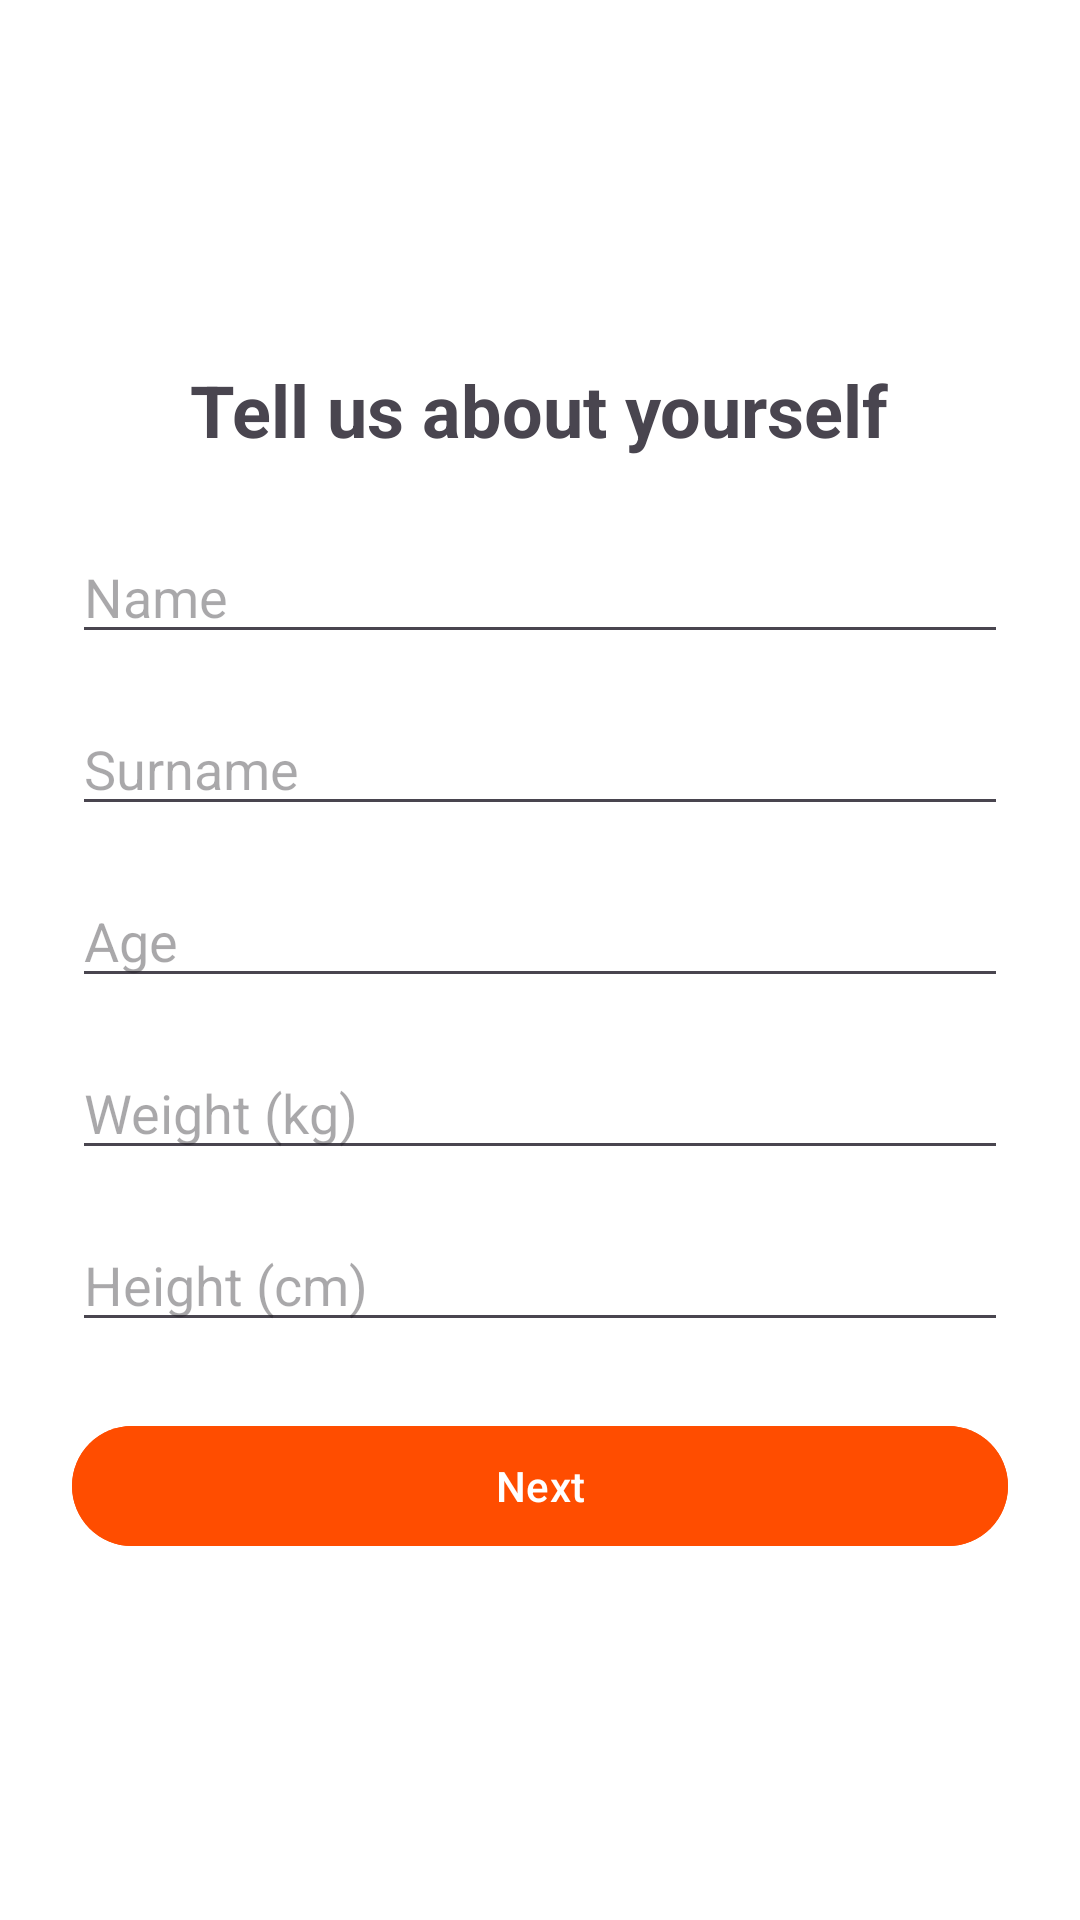

Android layout source for this screen:
<!-- AndroidManifest.xml: application theme AppTheme -->
<!-- res/layout/fragment_onboarding_info.xml -->
<?xml version="1.0" encoding="utf-8"?>
<LinearLayout xmlns:android="http://schemas.android.com/apk/res/android"
    android:layout_width="match_parent"
    android:layout_height="match_parent"
    android:orientation="vertical"
    android:padding="24dp"
    android:gravity="center"> <TextView
    android:layout_width="wrap_content"
    android:layout_height="wrap_content"
    android:text="Tell us about yourself"
    android:textSize="24sp"
    android:textStyle="bold"
    android:layout_marginBottom="24dp"/>

    <EditText
        android:id="@+id/inputName"
        android:layout_width="match_parent"
        android:layout_height="wrap_content"
        android:hint="Name"
        android:inputType="textPersonName"
        android:layout_marginBottom="16dp"/>

    <EditText
        android:id="@+id/inputSurname"
        android:layout_width="match_parent"
        android:layout_height="wrap_content"
        android:hint="Surname"
        android:inputType="textPersonName"
        android:layout_marginBottom="16dp"/>

    <EditText
        android:id="@+id/inputAge"
        android:layout_width="match_parent"
        android:layout_height="wrap_content"
        android:hint="Age"
        android:inputType="number"
        android:layout_marginBottom="16dp"/>

    <EditText
        android:id="@+id/inputWeight"
        android:layout_width="match_parent"
        android:layout_height="wrap_content"
        android:hint="Weight (kg)"
        android:inputType="numberDecimal"
        android:layout_marginBottom="16dp"/>

    <EditText
        android:id="@+id/inputHeight"
        android:layout_width="match_parent"
        android:layout_height="wrap_content"
        android:hint="Height (cm)"
        android:inputType="numberDecimal"
        android:layout_marginBottom="24dp"/>

    <com.google.android.material.button.MaterialButton
        android:id="@+id/btnNext"
        android:layout_width="match_parent"
        android:layout_height="wrap_content"
        android:text="Next"
        android:backgroundTint="?attr/colorPrimary"/>

</LinearLayout>
<!-- resources referenced by this layout -->
<resources>
  <style name="AppTheme" parent="Theme.Material3.DayNight.NoActionBar">
          <item name="colorPrimary">@color/md_theme_primary</item>
          <item name="colorOnPrimary">@color/md_theme_onPrimary</item>
          <item name="colorPrimaryContainer">@color/md_theme_primaryContainer</item>
          <item name="colorOnPrimaryContainer">@color/md_theme_onPrimaryContainer</item>
          <item name="colorSecondary">@color/md_theme_secondary</item>
          <item name="colorOnSecondary">@color/md_theme_onSecondary</item>
          <item name="colorSecondaryContainer">@color/md_theme_secondaryContainer</item>
          <item name="colorOnSecondaryContainer">@color/md_theme_onSecondaryContainer</item>
          <item name="colorTertiary">@color/md_theme_tertiary</item>
          <item name="colorOnTertiary">@color/md_theme_onTertiary</item>
          <item name="colorTertiaryContainer">@color/md_theme_tertiaryContainer</item>
          <item name="colorOnTertiaryContainer">@color/md_theme_onTertiaryContainer</item>
          <item name="colorError">@color/md_theme_error</item>
          <item name="colorOnError">@color/md_theme_onError</item>
          <item name="colorErrorContainer">@color/md_theme_errorContainer</item>
          <item name="colorOnErrorContainer">@color/md_theme_onErrorContainer</item>
          <item name="android:colorBackground">@color/md_theme_background</item>
          <item name="colorOnBackground">@color/md_theme_onBackground</item>
          <item name="colorSurface">@color/md_theme_surface</item>
          <item name="colorOnSurface">@color/md_theme_onSurface</item>
          <item name="colorSurfaceVariant">@color/md_theme_surfaceVariant</item>
          <item name="colorOnSurfaceVariant">@color/md_theme_onSurfaceVariant</item>
          <item name="colorOutline">@color/md_theme_outline</item>
          <item name="colorOutlineVariant">@color/md_theme_outlineVariant</item>
          <item name="colorSurfaceInverse">@color/md_theme_inverseSurface</item>
          <item name="colorOnSurfaceInverse">@color/md_theme_inverseOnSurface</item>
          <item name="colorPrimaryInverse">@color/md_theme_inversePrimary</item>
      </style>
  <color name="md_theme_primary">#FF4D00</color>
  <color name="md_theme_onPrimary">#FFFFFF</color>
  <color name="md_theme_primaryContainer">#FFDBCF</color>
  <color name="md_theme_onPrimaryContainer">#3E0500</color>
  <color name="md_theme_secondary">#FF4D00</color>
  <color name="md_theme_onSecondary">#FFFFFF</color>
  <color name="md_theme_secondaryContainer">#FFDBCF</color>
  <color name="md_theme_onSecondaryContainer">#3E0500</color>
  <color name="md_theme_tertiary">#7D5260</color>
  <color name="md_theme_onTertiary">#FFFFFF</color>
  <color name="md_theme_tertiaryContainer">#FFD8E4</color>
  <color name="md_theme_onTertiaryContainer">#31111D</color>
  <color name="md_theme_error">#BA1A1A</color>
  <color name="md_theme_onError">#FFFFFF</color>
  <color name="md_theme_errorContainer">#FFDAD6</color>
  <color name="md_theme_onErrorContainer">#410002</color>
  <color name="md_theme_background">#FFFFFF</color>
  <color name="md_theme_onBackground">#000000</color>
  <color name="md_theme_surface">#FFFFFF</color>
  <color name="md_theme_onSurface">#000000</color>
  <color name="md_theme_surfaceVariant">#F5F5F5</color>
  <color name="md_theme_onSurfaceVariant">#534341</color>
  <color name="md_theme_outline">#857370</color>
  <color name="md_theme_outlineVariant">#D8C2BE</color>
  <color name="md_theme_inverseSurface">#362F2D</color>
  <color name="md_theme_inverseOnSurface">#FBEEEB</color>
  <color name="md_theme_inversePrimary">#FFB59D</color>
</resources>
